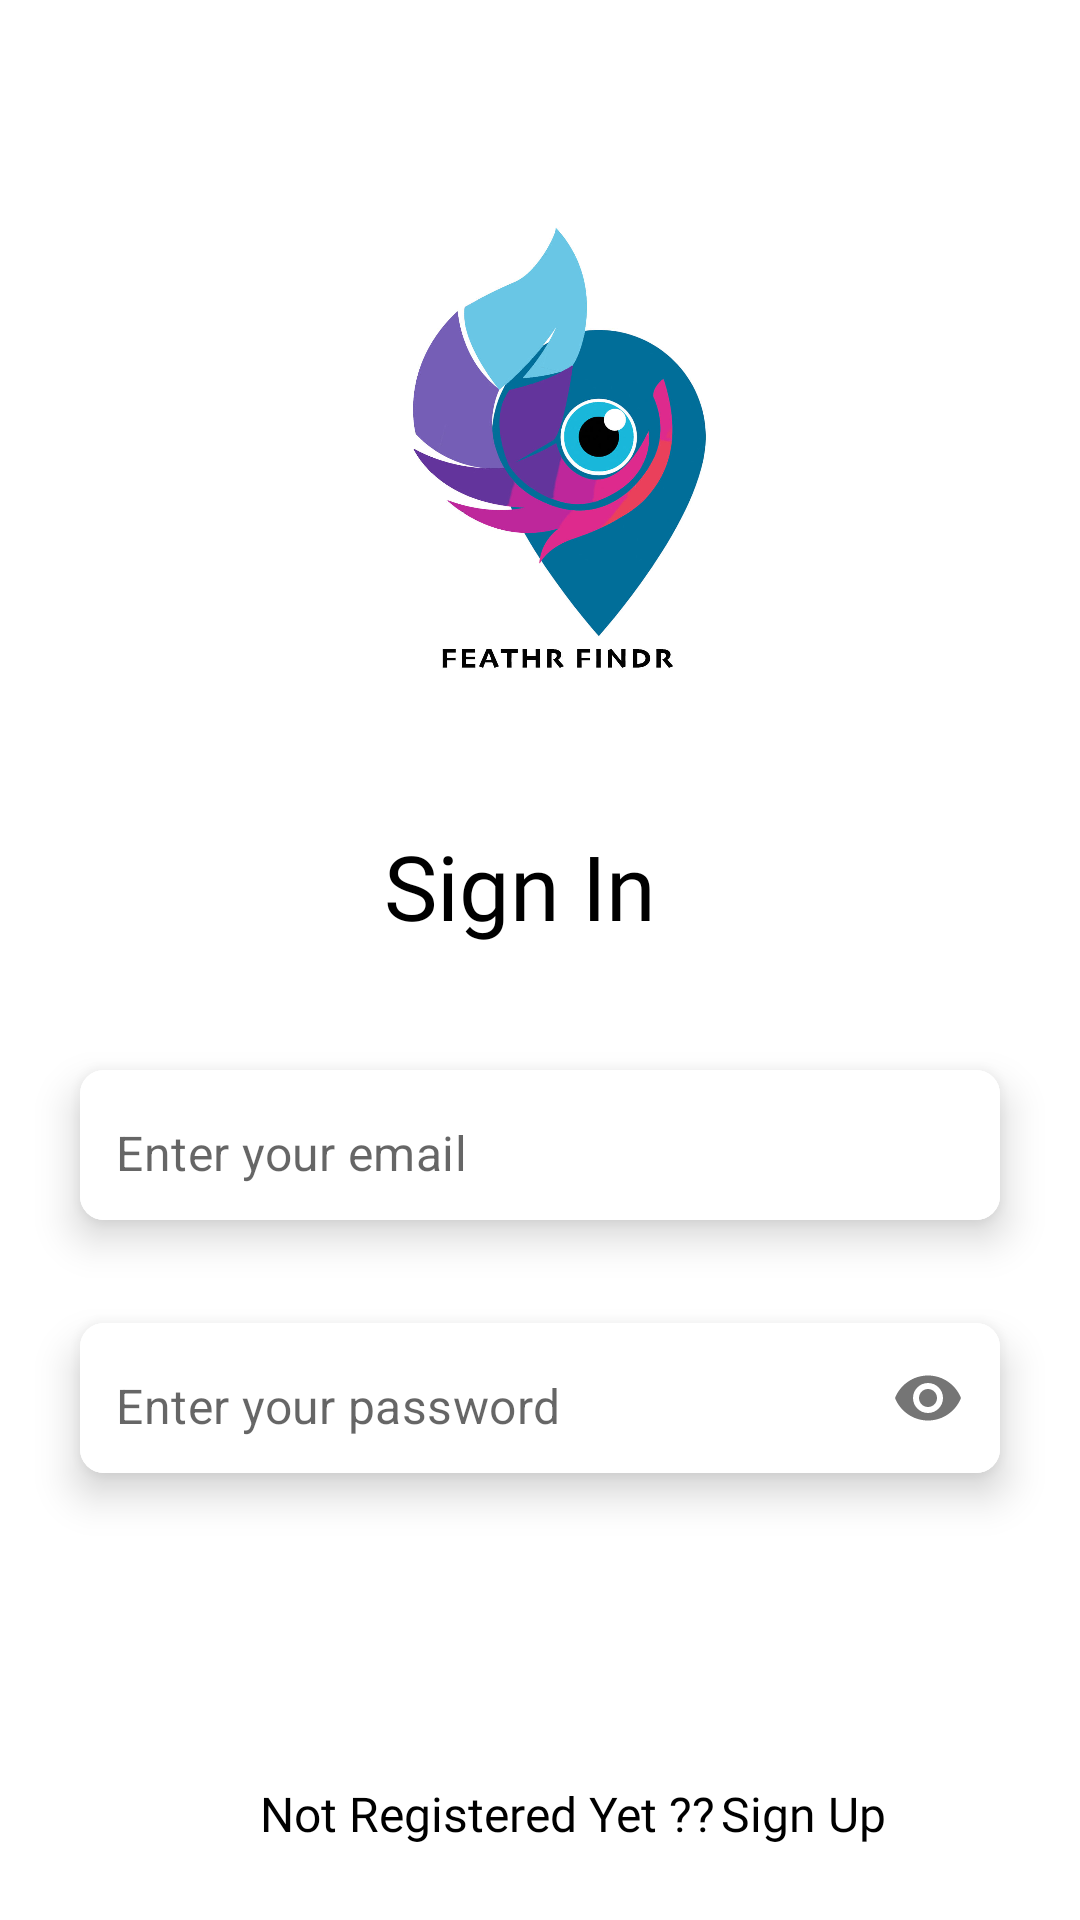

Write the Android layout XML for this screen, with the resource values it uses.
<!-- AndroidManifest.xml: application theme Theme.FeathrFindr -->
<!-- res/layout/fragment_sign_in.xml -->
<?xml version="1.0" encoding="utf-8"?>
<androidx.constraintlayout.widget.ConstraintLayout xmlns:android="http://schemas.android.com/apk/res/android"
    xmlns:app="http://schemas.android.com/apk/res-auto"
    xmlns:tools="http://schemas.android.com/tools"
    android:layout_width="match_parent"
    android:layout_height="match_parent"
    tools:context=".fragments.SignUpFragment">

    <ImageView
        android:id="@+id/imageView"
        android:layout_width="215dp"
        android:layout_height="300dp"
        app:layout_constraintStart_toStartOf="@+id/guideline2"
        app:layout_constraintTop_toTopOf="parent"
        app:srcCompat="@drawable/logo3" />

    <ImageView
        android:id="@+id/imageView2"
        android:layout_width="60dp"
        android:layout_height="130dp"
        android:rotation="180"
        android:scaleType="fitXY"

        app:layout_constraintEnd_toEndOf="parent"
        app:layout_constraintTop_toBottomOf="@+id/imageView" />

    <TextView
        android:id="@+id/textView"
        android:layout_width="wrap_content"
        android:layout_height="wrap_content"
        android:layout_marginTop="275dp"
        android:layout_marginEnd="100dp"
        android:fontFamily="@font/inter_extra_bold"
        android:text="Sign In"
        android:textColor="@color/black"
        android:textSize="30sp"
        app:layout_constraintStart_toStartOf="@+id/guideline2"
        app:layout_constraintEnd_toEndOf="parent"
        app:layout_constraintTop_toTopOf="parent" />

    <com.google.android.material.card.MaterialCardView
        android:id="@+id/cardView1"
        android:layout_width="0dp"
        android:layout_height="wrap_content"
        android:layout_marginHorizontal="16dp"
        android:layout_marginTop="42dp"
        app:cardCornerRadius="8dp"
        app:cardElevation="8dp"
        app:cardUseCompatPadding="true"
        app:layout_constraintEnd_toEndOf="parent"
        app:layout_constraintHorizontal_bias="0.5"
        app:layout_constraintStart_toStartOf="parent"
        app:layout_constraintTop_toTopOf="@+id/imageView2">


        <com.google.android.material.textfield.TextInputLayout
            android:layout_width="match_parent"
            android:layout_height="50dp"
            android:background="@color/white"
            app:boxStrokeWidth="0dp"
            app:boxStrokeWidthFocused="0dp"
            app:hintEnabled="false">

            <com.google.android.material.textfield.TextInputEditText
                android:id="@+id/emailEt"
                android:layout_width="match_parent"
                android:layout_height="50dp"
                android:paddingTop="15dp"
                android:background="@color/white"
                android:hint="Enter your email"
                android:inputType="textEmailAddress"
                android:paddingStart="12dp" />
        </com.google.android.material.textfield.TextInputLayout>


    </com.google.android.material.card.MaterialCardView>

    <com.google.android.material.card.MaterialCardView
        android:id="@+id/cardView2"
        android:layout_width="0dp"
        android:layout_height="wrap_content"
        android:layout_marginHorizontal="16dp"
        android:layout_marginTop="5dp"
        app:cardCornerRadius="8dp"
        app:cardElevation="8dp"
        app:cardUseCompatPadding="true"
        app:layout_constraintEnd_toEndOf="parent"
        app:layout_constraintHorizontal_bias="0.5"
        app:layout_constraintStart_toStartOf="parent"
        app:layout_constraintTop_toBottomOf="@id/cardView1">


        <com.google.android.material.textfield.TextInputLayout
            android:layout_width="match_parent"
            android:layout_height="50dp"
            android:background="@color/white"
            app:boxStrokeWidth="0dp"
            app:boxStrokeWidthFocused="0dp"
            app:hintEnabled="false"
            app:passwordToggleEnabled="true">

            <com.google.android.material.textfield.TextInputEditText
                android:id="@+id/passEt"
                android:layout_width="match_parent"
                android:layout_height="match_parent"
                android:paddingTop="15dp"
                android:background="@color/white"
                android:hint="Enter your password"
                android:inputType="textPassword"
                android:paddingStart="12dp" />

        </com.google.android.material.textfield.TextInputLayout>


    </com.google.android.material.card.MaterialCardView>

    <ImageView
        android:id="@+id/nextBtn"
        android:layout_width="60dp"
        android:layout_height="60dp"
        android:layout_marginTop="16dp"
        android:layout_marginEnd="12dp"
        android:src="@drawable/btn"
        app:layout_constraintEnd_toEndOf="@id/cardView2"
        app:layout_constraintTop_toBottomOf="@id/cardView2" />

    <TextView
        android:id="@+id/textview32"
        android:layout_width="wrap_content"
        android:layout_height="wrap_content"
        android:layout_marginTop="12dp"
        android:fontFamily="@font/inter_regular"
        android:text="Not Registered Yet ??"
        android:textSize="16sp"
        android:textColor="@color/black"
        app:layout_constraintHorizontal_bias="0.5"
        app:layout_constraintStart_toStartOf="@+id/guideline2"
        app:layout_constraintTop_toBottomOf="@id/nextBtn" />

    <TextView
        android:id="@+id/textViewSignUp"
        android:layout_width="wrap_content"
        android:layout_height="wrap_content"
        android:fontFamily="@font/inter_regular"
        android:text=" Sign Up"
        android:textColor="@color/black"
        android:textSize="16sp"
        app:layout_constraintEnd_toStartOf="@+id/guideline3"
        app:layout_constraintHorizontal_bias="0.1"
        app:layout_constraintStart_toEndOf="@+id/textview32"
        app:layout_constraintTop_toTopOf="@id/textview32" />

    <androidx.constraintlayout.widget.Guideline
        android:id="@+id/guideline2"
        android:layout_width="wrap_content"
        android:layout_height="wrap_content"
        android:orientation="vertical"
        app:layout_constraintGuide_percent="0.24087591" />

    <androidx.constraintlayout.widget.Guideline
        android:id="@+id/guideline3"
        android:layout_width="wrap_content"
        android:layout_height="wrap_content"
        android:orientation="vertical"
        app:layout_constraintGuide_percent="0.76" />

</androidx.constraintlayout.widget.ConstraintLayout>
<!-- resources referenced by this layout -->
<resources>
  <color name="black">#FF000000</color>
  <color name="white">#FFFFFFFF</color>
  <!-- drawable logo3: jpg bitmap (drawable, 147645 bytes) -->
  <style name="Theme.FeathrFindr" parent="Theme.MaterialComponents.DayNight.NoActionBar">
          
          <item name="colorPrimary">@color/purple_500</item>
          <item name="colorPrimaryVariant">@color/purple_700</item>
          <item name="colorOnPrimary">@color/white</item>
          
          <item name="colorSecondary">@color/teal_200</item>
          <item name="colorSecondaryVariant">@color/teal_700</item>
          <item name="colorOnSecondary">@color/black</item>
          
          <item name="android:statusBarColor">?attr/colorPrimaryVariant</item>
          
      </style>
  <color name="purple_500">#FF6200EE</color>
  <color name="purple_700">#FF3700B3</color>
  <color name="teal_200">#FF03DAC5</color>
  <color name="teal_700">#FF018786</color>
</resources>
